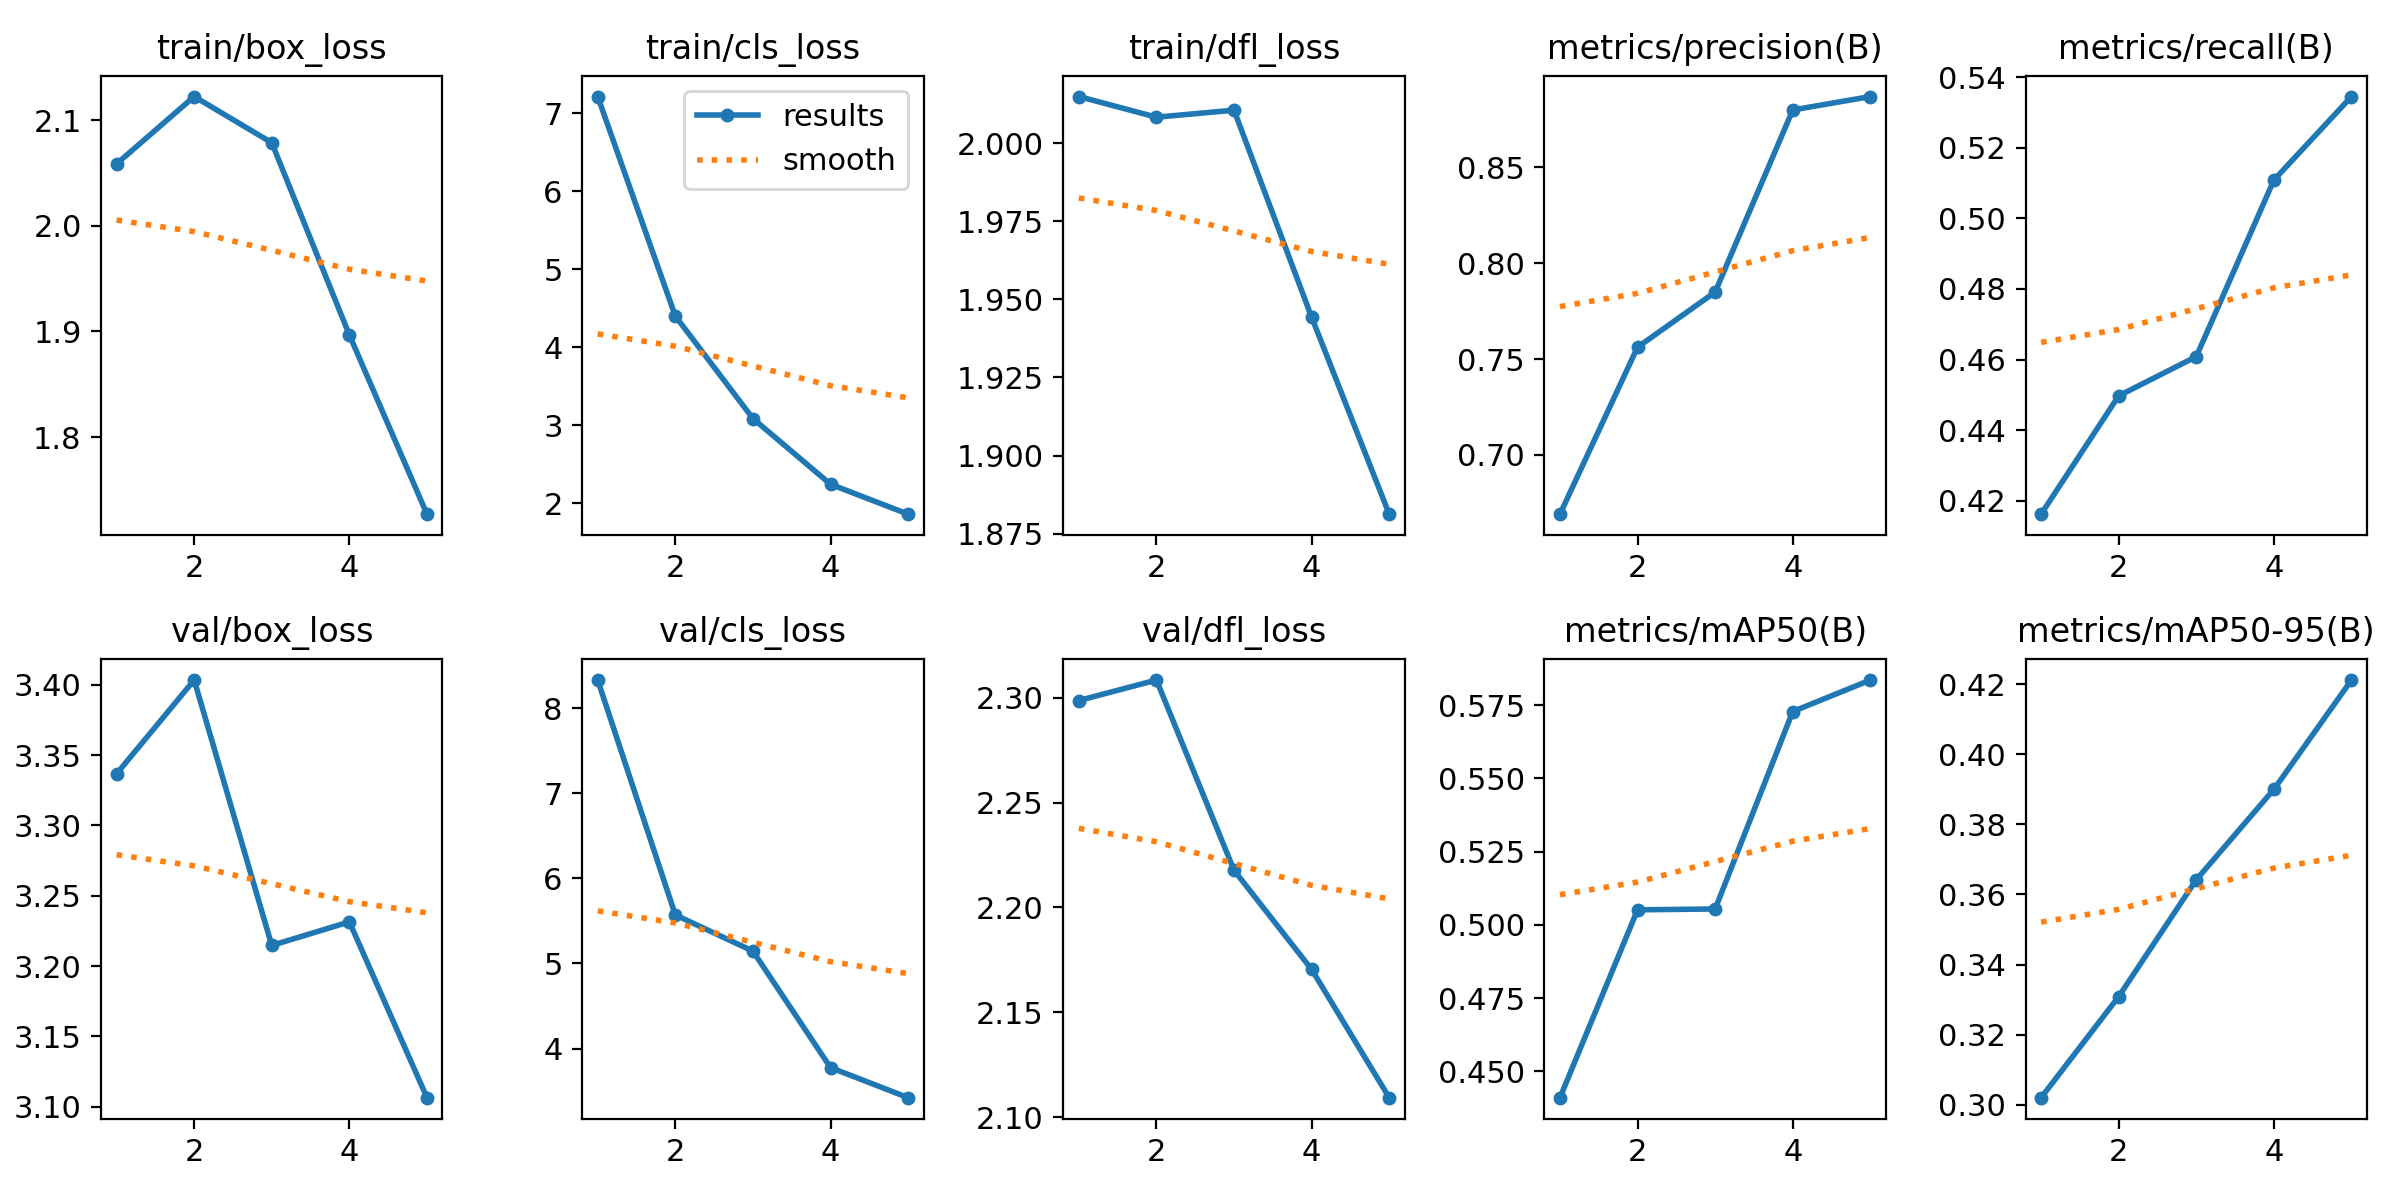

Values plotted in this chart, from the file beside it:
epoch, time, train/box_loss, train/cls_loss, train/dfl_loss, metrics/precision(B), metrics/recall(B), metrics/mAP50(B), metrics/mAP50-95(B), val/box_loss, val/cls_loss, val/dfl_loss, lr/pg0, lr/pg1, lr/pg2
1, 2040, 2.059, 7.216, 2.015, 0.6691, 0.4162, 0.441, 0.3021, 3.337, 8.33, 2.299, 0.000663, 0.000663, 0.000663
2, 3729, 2.122, 4.403, 2.008, 0.7562, 0.4497, 0.5051, 0.3309, 3.403, 5.571, 2.308, 0.001066, 0.001066, 0.001066
3, 5380, 2.079, 3.089, 2.011, 0.785, 0.4608, 0.5054, 0.3642, 3.215, 5.145, 2.218, 0.001206, 0.001206, 0.001206
4, 7037, 1.897, 2.247, 1.944, 0.88, 0.5109, 0.5728, 0.39, 3.231, 3.777, 2.17, 0.000812, 0.000812, 0.000812
5, 8877, 1.727, 1.863, 1.881, 0.887, 0.5345, 0.5836, 0.4211, 3.106, 3.424, 2.109, 0.000416, 0.000416, 0.000416
